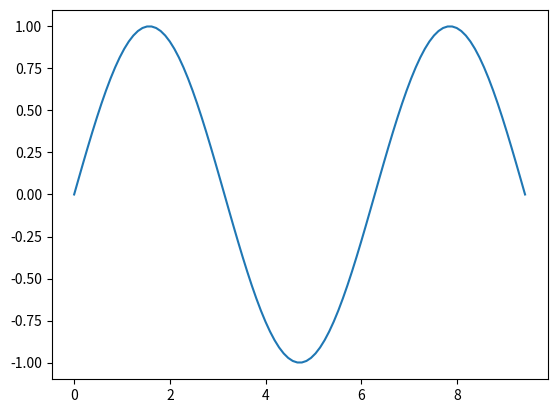

The matplotlib source for this figure:
import matplotlib.pyplot as plt
import numpy as np

g = np.sin

x = np.linspace(0,3*np.pi,100)

y = g(x)

plt.plot(x,y)
plt.show()